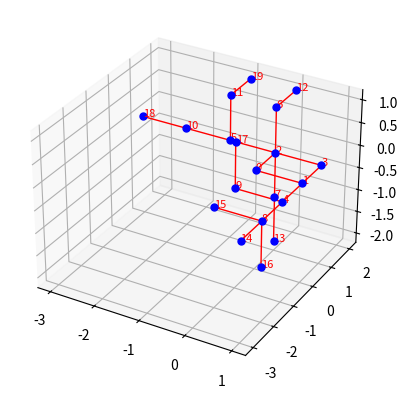

Generate this figure with matplotlib:
import random
from collections import deque
import networkx as nx
import matplotlib.pyplot as plt


class GraphGenerator:
    def __init__(self):
        # Parameters
        self.available_num_of_connections = [2, 3, 4, 5, 6]
        self.num_of_connections_probabilities = [0.5, 0.2, 0.1, 0.15, 0.05]
        self.coupler_elbow_probabilities = [0.8, 0.2]
        self.connection_types = ["x", "-x", "y", "-y", "z", "-z"]

    #####################
    # Utility functions #
    #####################
    def get_random_min_num_of_connections(self):
        min_num_of_connections = random.choices(
            population=self.available_num_of_connections,
            weights=self.num_of_connections_probabilities,
            k=1
        )
        return min_num_of_connections[0]

    def get_opposite_connection_type(self, connection_type: str):
        if connection_type not in self.connection_types:
            raise ValueError(f"Invalid connection type: {connection_type}")

        if "-" in connection_type:
            opposite_connection_type = connection_type[1:]
        else:
            opposite_connection_type = "-" + connection_type
        return opposite_connection_type

    @staticmethod
    def get_connection_type_node_position(node_position: tuple, connection_type: str):
        deltas = {
            "x": (1, 0, 0),
            "-x": (-1, 0, 0),
            "y": (0, 1, 0),
            "-y": (0, -1, 0),
            "z": (0, 0, 1),
            "-z": (0, 0, -1),
        }

        if connection_type not in deltas:
            raise ValueError(f"Invalid connection type: {connection_type}")

        dx, dy, dz = deltas[connection_type]
        return node_position[0] + dx, node_position[1] + dy, node_position[2] + dz

    def get_node_active_and_invalid_connection_lists(self,
                                                node_position: tuple,
                                                nodes_data: dict,
                                                position_to_node_map: dict) -> tuple:
        active_connection_list = []
        invalid_connection_list = []

        for connection_type in self.connection_types:
            neighbor_node_position = self.get_connection_type_node_position(
                node_position=node_position,
                connection_type=connection_type
            )
            neighbor_node_idx = position_to_node_map.get(neighbor_node_position, -1)

            if neighbor_node_idx != -1:
                neighbor_connection_type = self.get_opposite_connection_type(connection_type=connection_type)

                if neighbor_connection_type in nodes_data[neighbor_node_idx]["active_connection_list"]:
                    active_connection_list.append(connection_type)

                if neighbor_connection_type in nodes_data[neighbor_node_idx]["invalid_connection_list"]:
                    invalid_connection_list.append(connection_type)

        return active_connection_list, invalid_connection_list

    def get_random_new_connection_types(self,
                                        min_num_of_connections: int,
                                        active_connection_list: list,
                                        invalid_connection_list: list) -> list:
        selectable_connection = list(set(self.connection_types) - set(active_connection_list) - set(invalid_connection_list))
        num_of_selectable_connections = len(selectable_connection)
        num_of_choices_available = min_num_of_connections - len(active_connection_list)

        # Min number of connections reached
        if num_of_choices_available <= 0:
            new_connection_types = []

        # Not enough selectable connections to reach min number of connections
        elif num_of_choices_available > num_of_selectable_connections:
            new_connection_types = selectable_connection

        # (Optional) Special case: select between Coupler and Elbow connection types
        elif num_of_choices_available == 1 and len(active_connection_list) == 1:
            opposite_connection = self.get_opposite_connection_type(connection_type=active_connection_list[0])

            # Check if an opposite connection and at least one other connection are selectable
            # (Coupler and Elbow connection types are selectable)
            if opposite_connection in selectable_connection and num_of_selectable_connections > 1:
                selected_option = random.choices(
                    population=["Coupler", "Elbow"],
                    weights=self.coupler_elbow_probabilities,
                    k=1
                )
                if selected_option[0] == "Coupler":
                    new_connection_types = [opposite_connection]
                else:  # Elbow
                    selectable_connection.remove(opposite_connection)
                    new_connection_types = random.sample(population=selectable_connection, k=1)

            # Either Coupler or Elbow connection is only selectable
            else:
                new_connection_types = random.sample(population=selectable_connection, k=1)

        # Randomly select new connections to reach min number of connections
        else:
            new_connection_types = random.sample(population=selectable_connection, k=num_of_choices_available)

        return new_connection_types

    ######################
    # Building functions #
    ######################
    def generate_random_3d_nodes_structure(self, num_nodes: int):
        current_num_of_nodes = 0
        nodes_data = {}
        position_to_node_map = {}

        node_position = (0, 0, 0)
        node_positions_queue = deque()
        node_positions_queue.append(node_position)
        current_num_of_nodes += 1

        for node_idx in range(num_nodes):
            # Check if there are no more nodes that can be added
            if not node_positions_queue:
                break

            # Pop next node in queue
            node_position = node_positions_queue.popleft()
            min_num_of_connections = self.get_random_min_num_of_connections()
            active_connection_list, invalid_connection_list = self.get_node_active_and_invalid_connection_lists(
                node_position=node_position,
                nodes_data=nodes_data,
                position_to_node_map=position_to_node_map
            )

            # Set new connections to the node
            new_connection_types = self.get_random_new_connection_types(
                min_num_of_connections=min_num_of_connections,
                active_connection_list=active_connection_list,
                invalid_connection_list=invalid_connection_list
            )

            # Add node to graph
            active_connection_list.extend(new_connection_types)
            invalid_connection_list = list(set(self.connection_types) - set(active_connection_list))
            nodes_data[node_idx] = {
                "position": node_position,
                "active_connection_list": active_connection_list,
                "invalid_connection_list": invalid_connection_list
            }
            position_to_node_map[node_position] = node_idx

            # Add new node potions to queue
            for new_connection_type in new_connection_types:
                new_node_position = self.get_connection_type_node_position(
                    node_position=node_position,
                    connection_type=new_connection_type
                )

                # Prevent adding the same node position twice
                conditions = [
                    position_to_node_map.get(new_node_position, -1) == -1,
                    new_node_position not in node_positions_queue,
                    current_num_of_nodes < num_nodes
                ]
                if all(conditions):
                    node_positions_queue.append(new_node_position)
                    current_num_of_nodes += 1

        return nodes_data, position_to_node_map

    def generate_graph_3d(self, nodes_data: dict, position_to_node_map: dict) -> nx.Graph:
        graph = nx.Graph()

        # Add nodes
        for node_idx, node_data in nodes_data.items():
            graph.add_node(node_idx, position=node_data["position"], connections=node_data["active_connection_list"])

        # Add edges
        for node_idx, node_data in nodes_data.items():
            for connection_type in node_data["active_connection_list"]:
                neighbor_node_position = self.get_connection_type_node_position(
                    node_position=node_data["position"],
                    connection_type=connection_type
                )
                neighbor_node_idx = position_to_node_map.get(neighbor_node_position, -1)

                if neighbor_node_idx != -1:
                    graph.add_edge(node_idx, neighbor_node_idx)

        return graph

    @staticmethod
    def plot_graph_3d(graph: nx.Graph, scale: int = 1):
        """
        Plot the 3D graph using matplotlib and display connections.

        Parameters:
            graph (networkx.Graph): A graph object.
            scale (int): A scale factor for the plot.
        """
        positions = nx.get_node_attributes(graph, "position")

        fig = plt.figure()
        ax = fig.add_subplot(111, projection="3d")

        # Draw edges
        for edge in graph.edges():
            x = [positions[edge[0]][0] * scale, positions[edge[1]][0] * scale]
            y = [positions[edge[0]][1] * scale, positions[edge[1]][1] * scale]
            z = [positions[edge[0]][2] * scale, positions[edge[1]][2] * scale]
            ax.plot(x, y, z, color="red", linewidth=1)

        # Draw nodes and labels
        for node, (x, y, z) in positions.items():
            x, y, z = x * scale, y * scale, z * scale
            ax.scatter(x, y, z, c="blue", s=25)
            ax.text(x, y, z, s=str(node), color="red", fontsize=8)

        plt.show()


#########
# Tests #
#########
def tests():
    # Parameters
    num_nodes = 20
    scale = 1

    # Generate and plot the graph
    gg = GraphGenerator()
    nodes_data, position_to_node_map = gg.generate_random_3d_nodes_structure(num_nodes=num_nodes)
    graph = gg.generate_graph_3d(nodes_data=nodes_data, position_to_node_map=position_to_node_map)
    gg.plot_graph_3d(graph=graph, scale=scale)


if __name__ == '__main__':
    tests()
